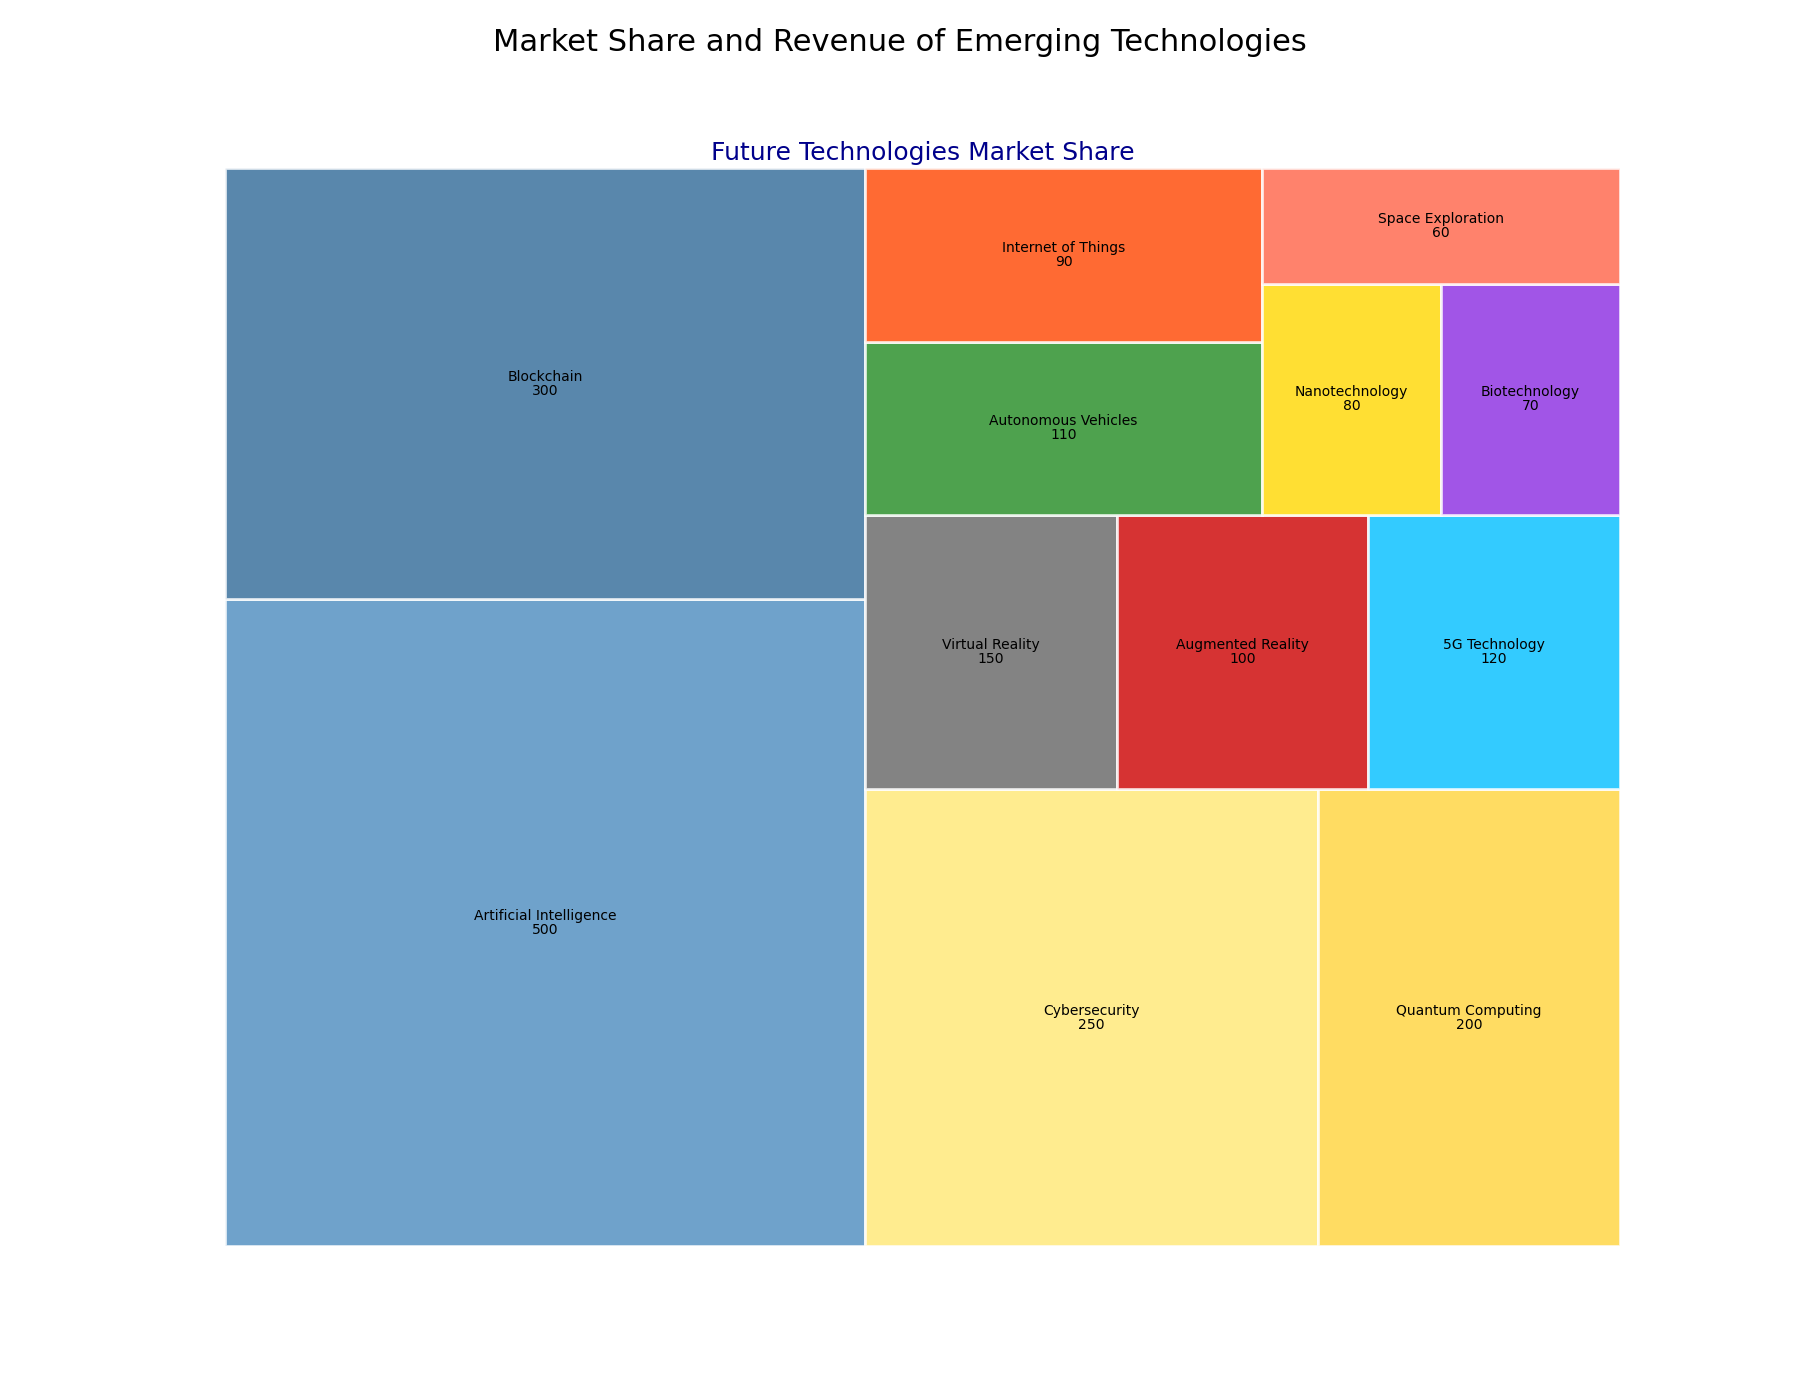

The file beside this chart, header and first rows:
Industry, Market Share, Revenue
Artificial Intelligence, 30, 500
Blockchain, 20, 300
Cybersecurity, 15, 250
Quantum Computing, 10, 200
Virtual Reality, 5, 150
Augmented Reality, 5, 100
5G Technology, 5, 120
Autonomous Vehicles, 5, 110
Internet of Things, 5, 90
Nanotechnology, 3, 80
Biotechnology, 3, 70
Space Exploration, 3, 60
